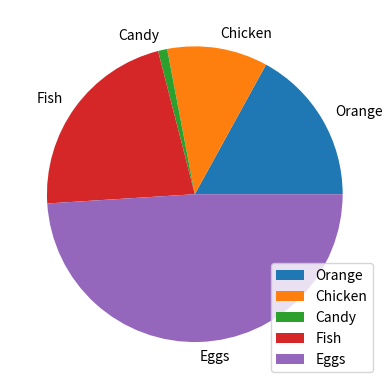

Reproduce this figure in Python.
import matplotlib.pyplot as plt
import numpy as np

products=np.array([["Apple", "Orange"],["Beef", "Chicken"],["Candy", "Chocolate"],["Fish", "Bread"],["Eggs", "Bacon"]])
random=np.random.randint(2,size=5)
choices=[]

counter=0
for product in products:
    choices.append(product[random[counter]])
    counter+=1

percentages=[]
for i in range(4):
    percentages.append(np.random.randint(25))
percentages.append(100-np.sum(percentages))

plt.pie(percentages,labels=choices)
plt.legend(loc='lower right',ncol=1)

plt.show()